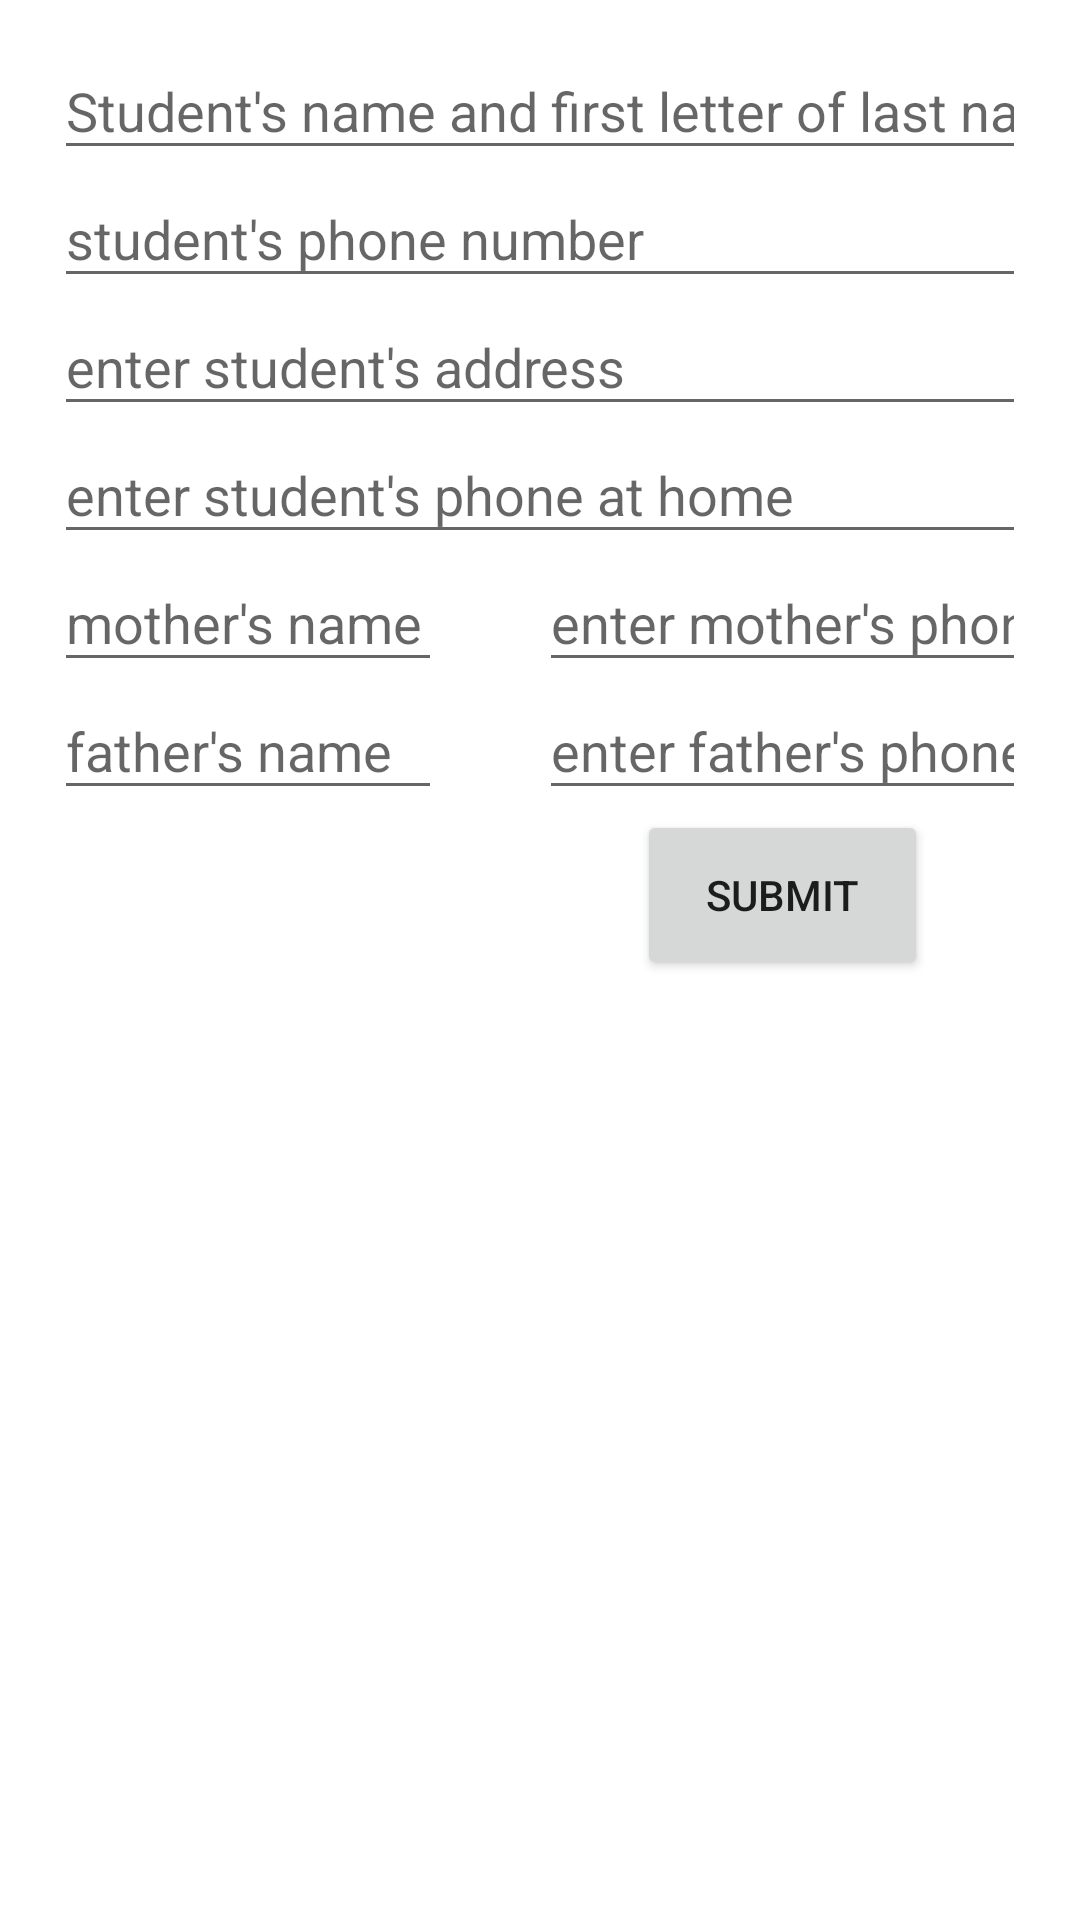

Here is an Android app screen rendered from its layout file. Give the layout XML and the strings, colors and styles it references.
<!-- AndroidManifest.xml: application theme Theme.Ex026 -->
<!-- res/layout/activity_main.xml -->
<?xml version="1.0" encoding="utf-8"?>
<LinearLayout xmlns:android="http://schemas.android.com/apk/res/android"
    xmlns:app="http://schemas.android.com/apk/res-auto"
    xmlns:tools="http://schemas.android.com/tools"
    android:layout_width="match_parent"
    android:layout_height="match_parent"
    tools:context=".MainActivity" >
    <Space
        android:layout_width="0px"
        android:layout_height="match_parent"
        android:layout_weight="5" />


    <LinearLayout
        android:layout_width="0px"
        android:layout_height="match_parent"
        android:layout_weight="90"
        android:orientation="vertical">

        <Space
            android:layout_width="match_parent"
            android:layout_height="0px"
            android:layout_weight="2" />

        <EditText
            android:id="@+id/name"
            android:layout_width="match_parent"
            android:layout_height="0px"
            android:layout_weight="6"
            android:ems="10"
            android:hint="Student's name and first letter of last name"
            android:inputType="textPersonName" />

        <EditText
            android:id="@+id/phoneP"
            android:layout_width="match_parent"
            android:layout_height="0px"
            android:layout_weight="6"
            android:ems="10"
            android:hint="student's phone number"
            android:inputType="phone" />

        <EditText
            android:id="@+id/add"
            android:layout_width="match_parent"
            android:layout_height="0px"
            android:layout_weight="6"
            android:ems="10"
            android:hint="enter student's address"
            android:inputType="textPersonName" />

        <EditText
            android:id="@+id/phoneH"
            android:layout_width="match_parent"
            android:layout_height="0px"
            android:layout_weight="6"
            android:ems="10"
            android:hint="enter student's phone at home"
            android:inputType="phone" />

        <LinearLayout
            android:layout_width="match_parent"
            android:layout_height="0px"
            android:layout_weight="6"
            android:orientation="horizontal">

            <EditText
                android:id="@+id/nameM"
                android:layout_width="0px"
                android:layout_height="match_parent"
                android:layout_weight="40"
                android:ems="10"
                android:hint="mother's name"
                android:inputType="textPersonName" />

            <Space
                android:layout_width="0px"
                android:layout_height="match_parent"
                android:layout_weight="10" />

            <EditText
                android:id="@+id/phoneM"
                android:layout_width="0px"
                android:layout_height="match_parent"
                android:layout_weight="50"
                android:ems="10"
                android:hint="enter mother's phone"
                android:inputType="phone" />
        </LinearLayout>

        <LinearLayout
            android:layout_width="match_parent"
            android:layout_height="0px"
            android:layout_weight="6"
            android:orientation="horizontal">

            <EditText
                android:id="@+id/nameF"
                android:layout_width="0px"
                android:layout_height="match_parent"
                android:layout_weight="40"
                android:ems="10"
                android:hint="father's name"
                android:inputType="textPersonName" />

            <Space
                android:layout_width="0px"
                android:layout_height="match_parent"
                android:layout_weight="10" />

            <EditText
                android:id="@+id/phoneF"
                android:layout_width="0px"
                android:layout_height="match_parent"
                android:layout_weight="50"
                android:ems="10"
                android:hint="enter father's phone"
                android:inputType="phone" />
        </LinearLayout>

        <LinearLayout
            android:layout_width="match_parent"
            android:layout_height="0px"
            android:layout_weight="8"
            android:orientation="horizontal">

            <Space
                android:layout_width="0px"
                android:layout_height="match_parent"
                android:layout_weight="60" />

            <Button
                android:layout_width="0px"
                android:layout_height="match_parent"
                android:layout_weight="30"
                android:onClick="submit"
                android:text="submit" />

            <Space
                android:layout_width="0px"
                android:layout_height="match_parent"
                android:layout_weight="10" />
        </LinearLayout>

        <Space
            android:layout_width="match_parent"
            android:layout_height="0dp"
            android:layout_weight="44" />

    </LinearLayout>

    <Space
        android:layout_width="0px"
        android:layout_height="match_parent"
        android:layout_weight="5" />

</LinearLayout>
<!-- resources referenced by this layout -->
<resources>
  <style name="Theme.Ex026" parent="Theme.MaterialComponents.DayNight.DarkActionBar">
          
          <item name="colorPrimary">@color/purple_500</item>
          <item name="colorPrimaryVariant">@color/purple_700</item>
          <item name="colorOnPrimary">@color/white</item>
          
          <item name="colorSecondary">@color/teal_200</item>
          <item name="colorSecondaryVariant">@color/teal_700</item>
          <item name="colorOnSecondary">@color/black</item>
          
          <item name="android:statusBarColor" tools:targetApi="l">?attr/colorPrimaryVariant</item>
          
      </style>
  <!-- not gathered from this repository: default colours our renderer supplied (Android Studio template values) -->
  <color name="purple_500">#FF6200EE</color>
  <color name="purple_700">#FF3700B3</color>
  <color name="teal_200">#FF03DAC5</color>
  <color name="teal_700">#FF018786</color>
  <color name="black">#FF000000</color>
  <color name="white">#FFFFFFFF</color>
</resources>
